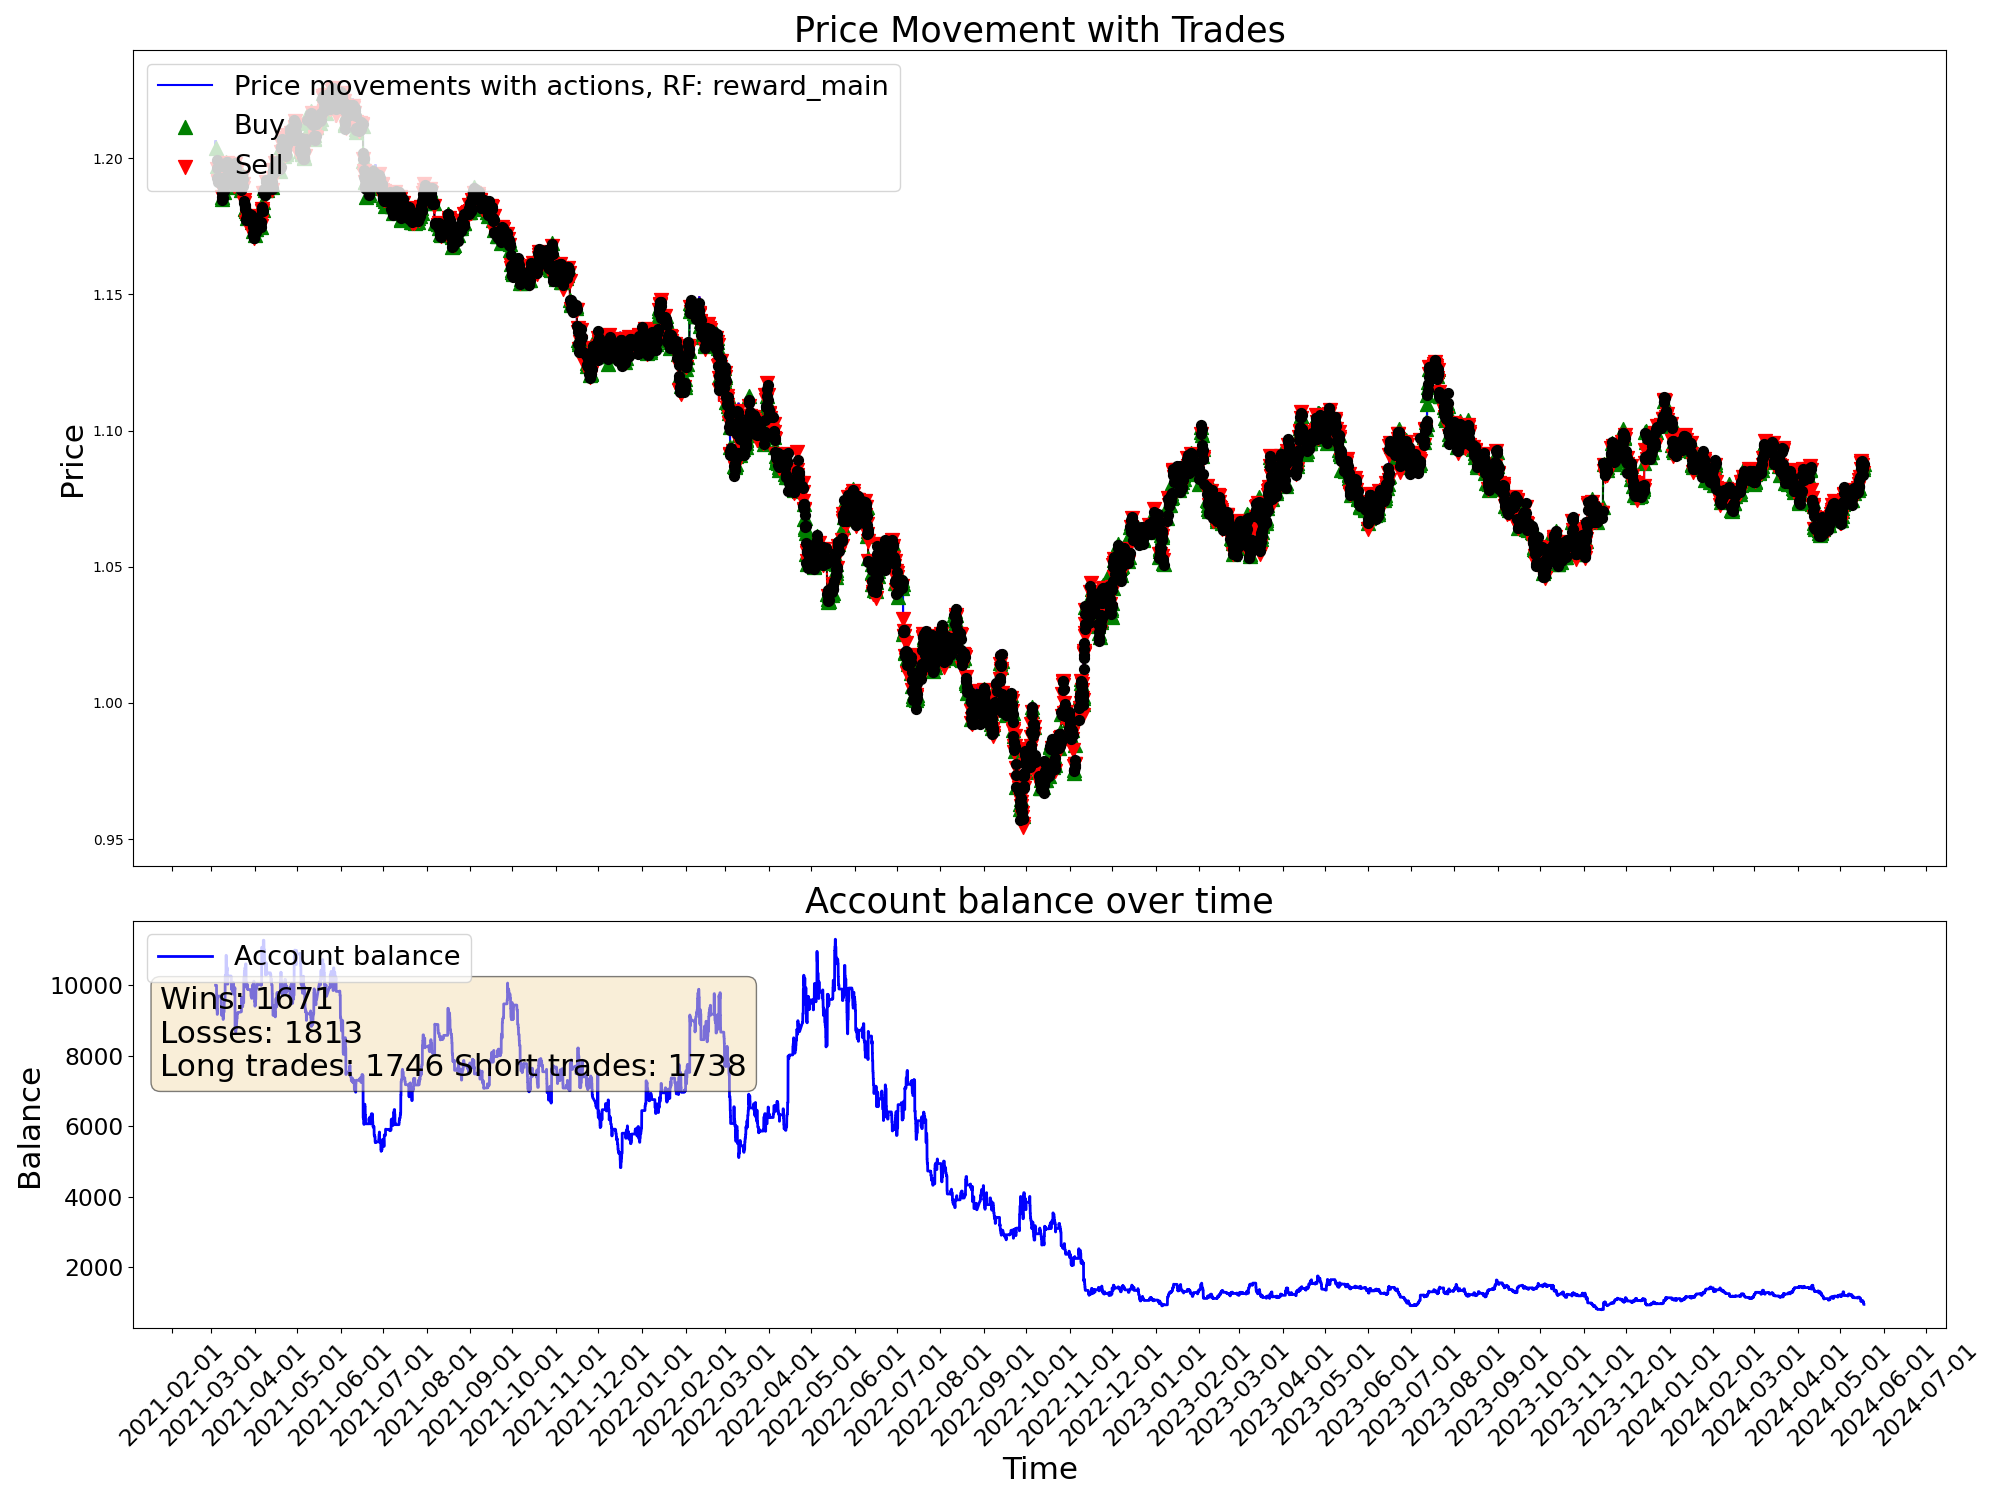

The data file committed next to this chart (first rows):
time, open, high, low, close, tick_volume, actDir, actRisk, eReward, eAccBalance, eWins, eLosses, pType, pOpenPrice, pSLPrice, pTPPrice, pProfit
2021-03-04 03:00:00, 1.206, 1.206, 1.205, 1.206, 2527, 0.0, 0.0, 0.0, 10000, 0, 0, 0, 0.0, 0.0, 0.0, 0.0
2021-03-04 04:00:00, 1.206, 1.206, 1.205, 1.205, 2195, 0.0, 0.0, 0.0, 10000, 0, 0, 0, 0.0, 0.0, 0.0, 0.0
2021-03-04 05:00:00, 1.205, 1.206, 1.205, 1.205, 1774, 0.0, 0.0, 0.0, 10000, 0, 0, 0, 0.0, 0.0, 0.0, 0.0
2021-03-04 06:00:00, 1.205, 1.205, 1.204, 1.205, 2248, 0.0, 0.0, 0.0, 10000, 0, 0, 0, 0.0, 0.0, 0.0, 0.0
2021-03-04 07:00:00, 1.205, 1.206, 1.205, 1.206, 2379, 0.0, 0.0, 0.0, 10000, 0, 0, 0, 0.0, 0.0, 0.0, 0.0
2021-03-04 08:00:00, 1.206, 1.206, 1.206, 1.206, 2413, 0.0, 0.0, 0.0, 10000, 0, 0, 0, 0.0, 0.0, 0.0, 0.0
2021-03-04 09:00:00, 1.206, 1.206, 1.205, 1.205, 3812, 0.0, 0.0, 0.0, 10000, 0, 0, 0, 0.0, 0.0, 0.0, 0.0
2021-03-04 10:00:00, 1.205, 1.206, 1.204, 1.204, 6946, 0.0, 0.0, 0.0, 10000, 0, 0, 0, 0.0, 0.0, 0.0, 0.0
2021-03-04 11:00:00, 1.204, 1.204, 1.203, 1.203, 5425, 0.0, 0.0, 0.0, 10000, 0, 0, 0, 0.0, 0.0, 0.0, 0.0
2021-03-04 12:00:00, 1.203, 1.205, 1.203, 1.205, 5281, 0.0, 0.0, 0.0, 10000, 0, 0, 0, 0.0, 0.0, 0.0, 0.0
2021-03-04 13:00:00, 1.205, 1.205, 1.203, 1.203, 4233, 0.0, 0.0, 0.0, 10000, 0, 0, 0, 0.0, 0.0, 0.0, 0.0
2021-03-04 14:00:00, 1.203, 1.204, 1.203, 1.203, 4352, 0.1027, 0.1027, 0.0, 10000, 0, 0, 0, 1.203, 1.205, 0.0, 0.0
2021-03-04 15:00:00, 1.203, 1.204, 1.203, 1.204, 5153, 0.8844, 0.8844, 0.0, 10000, 0, 0, 1, 1.204, 1.202, 0.0, 0.0
2021-03-04 16:00:00, 1.204, 1.204, 1.203, 1.204, 5766, 0.9926, 0.9926, 0.0, 10000, 0, 0, 1, 1.204, 1.202, 0.0, 0.0
2021-03-04 17:00:00, 1.204, 1.204, 1.202, 1.204, 8847, -0.7483, -0.7483, 0.0, 10000, 0, 0, 1, 1.204, 1.202, 0.0, 0.0
2021-03-04 18:00:00, 1.204, 1.205, 1.204, 1.204, 6093, 0.5659, 0.5659, 0.0, 10000, 0, 0, 1, 1.204, 1.202, 0.0, 0.0
2021-03-04 19:00:00, 1.204, 1.205, 1.199, 1.199, 15538, 1.0, 1.0, 0.0, 10000, 0, 0, 1, 1.204, 1.202, 0.0, 0.0
2021-03-04 20:00:00, 1.199, 1.2, 1.197, 1.197, 12890, -0.1228, -0.1228, 0.0, 9318, 0, 1, 0, 0.0, 0.0, 0.0, -682
2021-03-04 21:00:00, 1.197, 1.198, 1.196, 1.197, 8493, 0.04906, 0.04906, 0.0, 9318, 0, 1, 0, 1.197, 1.195, 0.0, 0.0
2021-03-04 22:00:00, 1.197, 1.197, 1.196, 1.197, 5417, -0.1038, -0.1038, 0.0, 9318, 0, 1, 0, 1.197, 1.195, 0.0, 0.0
2021-03-04 23:00:00, 1.197, 1.197, 1.197, 1.197, 1930, 0.5603, 0.5603, 0.0, 9318, 0, 1, 1, 1.197, 1.196, 0.0, 0.0
2021-03-05 00:00:00, 1.196, 1.198, 1.196, 1.197, 828, -1.0, -1.0, 0.0, 9318, 0, 1, 1, 1.197, 1.196, 0.0, 0.0
2021-03-05 01:00:00, 1.198, 1.198, 1.196, 1.197, 2478, 0.7744, 0.7744, 0.0, 9318, 0, 1, 1, 1.197, 1.196, 0.0, 0.0
2021-03-05 02:00:00, 1.197, 1.197, 1.196, 1.197, 2903, -0.2143, -0.2143, 0.0, 9318, 0, 1, 1, 1.197, 1.196, 0.0, 0.0
2021-03-05 03:00:00, 1.197, 1.197, 1.195, 1.196, 4152, -0.0746, -0.0746, 0.0, 9318, 0, 1, 1, 1.197, 1.196, 0.0, 0.0
2021-03-05 04:00:00, 1.196, 1.196, 1.195, 1.196, 2808, -0.08757, -0.08757, 0.0, 9318, 0, 1, 1, 1.197, 1.196, 0.0, 0.0
2021-03-05 05:00:00, 1.196, 1.197, 1.196, 1.196, 2103, -0.03293, -0.03293, 0.0, 9318, 0, 1, 1, 1.197, 1.196, 0.0, 0.0
2021-03-05 06:00:00, 1.196, 1.196, 1.196, 1.196, 2160, -1.0, -1.0, 0.0, 9172, 0, 2, 0, 0.0, 0.0, 0.0, -145.9
2021-03-05 07:00:00, 1.196, 1.196, 1.196, 1.196, 2014, -0.9873, -0.9873, 0.0, 9172, 0, 2, 2, 1.196, 1.197, 0.0, 0.0
2021-03-05 08:00:00, 1.196, 1.196, 1.195, 1.195, 2382, -0.08059, -0.08059, 0.0, 9172, 0, 2, 2, 1.196, 1.197, 0.0, 0.0
2021-03-05 09:00:00, 1.195, 1.196, 1.195, 1.195, 5839, -1.0, -1.0, 0.0, 9172, 0, 2, 2, 1.196, 1.197, 0.0, 0.0
2021-03-05 10:00:00, 1.195, 1.195, 1.191, 1.193, 8326, -0.9317, -0.9317, 0.0, 9172, 0, 2, 2, 1.196, 1.197, 0.0, 0.0
2021-03-05 11:00:00, 1.193, 1.194, 1.192, 1.193, 7103, 0.7991, 0.7991, 0.0, 9661, 1, 2, 0, 0.0, 0.0, 0.0, 489.2
2021-03-05 12:00:00, 1.193, 1.194, 1.193, 1.193, 4902, 0.314, 0.314, 0.0, 9661, 1, 2, 0, 0.0, 0.0, 0.0, 0.0
2021-03-05 13:00:00, 1.193, 1.194, 1.192, 1.193, 5260, 0.1733, 0.1733, 0.0, 9661, 1, 2, 0, 1.193, 1.195, 0.0, 0.0
2021-03-05 14:00:00, 1.193, 1.194, 1.193, 1.194, 5070, 0.4686, 0.4686, 0.0, 9661, 1, 2, 0, 1.193, 1.195, 0.0, 0.0
2021-03-05 15:00:00, 1.194, 1.194, 1.189, 1.192, 12120, 0.3754, 0.3754, 0.0, 9661, 1, 2, 0, 0.0, 0.0, 0.0, 0.0
2021-03-05 16:00:00, 1.192, 1.195, 1.191, 1.192, 14742, -1.0, -1.0, 0.0, 9661, 1, 2, 2, 1.192, 1.193, 0.0, 0.0
2021-03-05 17:00:00, 1.192, 1.193, 1.191, 1.191, 14808, -0.2079, -0.2079, 0.0, 9661, 1, 2, 2, 1.192, 1.193, 0.0, 0.0
2021-03-05 18:00:00, 1.191, 1.192, 1.191, 1.191, 10301, -0.1531, -0.1531, 0.0, 9661, 1, 2, 2, 1.192, 1.193, 0.0, 0.0
2021-03-05 19:00:00, 1.191, 1.192, 1.191, 1.191, 6640, 0.6675, 0.6675, 0.0, 9691, 2, 2, 0, 0.0, 0.0, 0.0, 29.81
2021-03-05 20:00:00, 1.191, 1.192, 1.191, 1.191, 4874, -0.5508, -0.5508, 0.0, 9691, 2, 2, 2, 1.191, 1.193, 0.0, 0.0
2021-03-05 21:00:00, 1.191, 1.192, 1.191, 1.191, 3173, 1.0, 1.0, 0.0, 9691, 2, 2, 2, 1.191, 1.193, 0.0, 0.0
2021-03-05 22:00:00, 1.191, 1.192, 1.191, 1.192, 2490, -1.0, -1.0, 0.0, 9691, 2, 2, 2, 1.191, 1.193, 0.0, 0.0
2021-03-05 23:00:00, 1.192, 1.192, 1.191, 1.191, 1898, -0.128, -0.128, 0.0, 9691, 2, 2, 2, 1.191, 1.193, 0.0, 0.0
2021-03-08 00:00:00, 1.192, 1.192, 1.192, 1.192, 259, -1.0, -1.0, 0.0, 9691, 2, 2, 2, 1.191, 1.193, 0.0, 0.0
2021-03-08 01:00:00, 1.192, 1.193, 1.192, 1.193, 3768, -1.0, -1.0, 0.0, 9691, 2, 2, 2, 1.191, 1.193, 0.0, 0.0
2021-03-08 02:00:00, 1.193, 1.193, 1.192, 1.193, 2426, 1.0, 1.0, 0.0, 9485, 2, 3, 0, 0.0, 0.0, 0.0, -206.5
2021-03-08 03:00:00, 1.193, 1.193, 1.192, 1.193, 2960, 1.0, 1.0, 0.0, 9485, 2, 3, 1, 1.193, 1.191, 0.0, 0.0
2021-03-08 04:00:00, 1.193, 1.193, 1.19, 1.191, 3242, -0.7781, -0.7781, 0.0, 9485, 2, 3, 1, 1.193, 1.191, 0.0, 0.0
2021-03-08 05:00:00, 1.191, 1.191, 1.19, 1.19, 2663, -1.0, -1.0, 0.0, 9151, 2, 4, 0, 0.0, 0.0, 0.0, -334.1
2021-03-08 06:00:00, 1.19, 1.191, 1.19, 1.191, 1703, -0.3247, -0.3247, 0.0, 9151, 2, 4, 0, 0.0, 0.0, 0.0, 0.0
2021-03-08 07:00:00, 1.191, 1.191, 1.191, 1.191, 2904, -0.1903, -0.1903, 0.0, 9151, 2, 4, 0, 1.191, 1.193, 0.0, 0.0
2021-03-08 08:00:00, 1.191, 1.191, 1.189, 1.189, 3010, 0.4713, 0.4713, 0.0, 9151, 2, 4, 0, 1.191, 1.193, 0.0, 0.0
2021-03-08 09:00:00, 1.189, 1.19, 1.188, 1.189, 5676, -0.9776, -0.9776, 0.0, 9151, 2, 4, 2, 1.189, 1.19, 0.0, 0.0
2021-03-08 10:00:00, 1.189, 1.19, 1.188, 1.188, 6370, 0.3778, 0.3778, 0.0, 9151, 2, 4, 2, 1.189, 1.19, 0.0, 0.0
2021-03-08 11:00:00, 1.188, 1.188, 1.187, 1.187, 5175, -0.7269, -0.7269, 0.0, 9151, 2, 4, 2, 1.189, 1.19, 0.0, 0.0
2021-03-08 12:00:00, 1.187, 1.188, 1.187, 1.188, 4080, -0.1392, -0.1392, 0.0, 9151, 2, 4, 2, 1.189, 1.19, 0.0, 0.0
2021-03-08 13:00:00, 1.188, 1.188, 1.187, 1.187, 3798, 0.1224, 0.1224, 0.0, 9151, 2, 4, 2, 1.189, 1.19, 0.0, 0.0
2021-03-08 14:00:00, 1.187, 1.187, 1.186, 1.186, 4953, 0.02344, 0.02344, 0.0, 9151, 2, 4, 2, 1.189, 1.19, 0.0, 0.0
... 19,940 more rows
